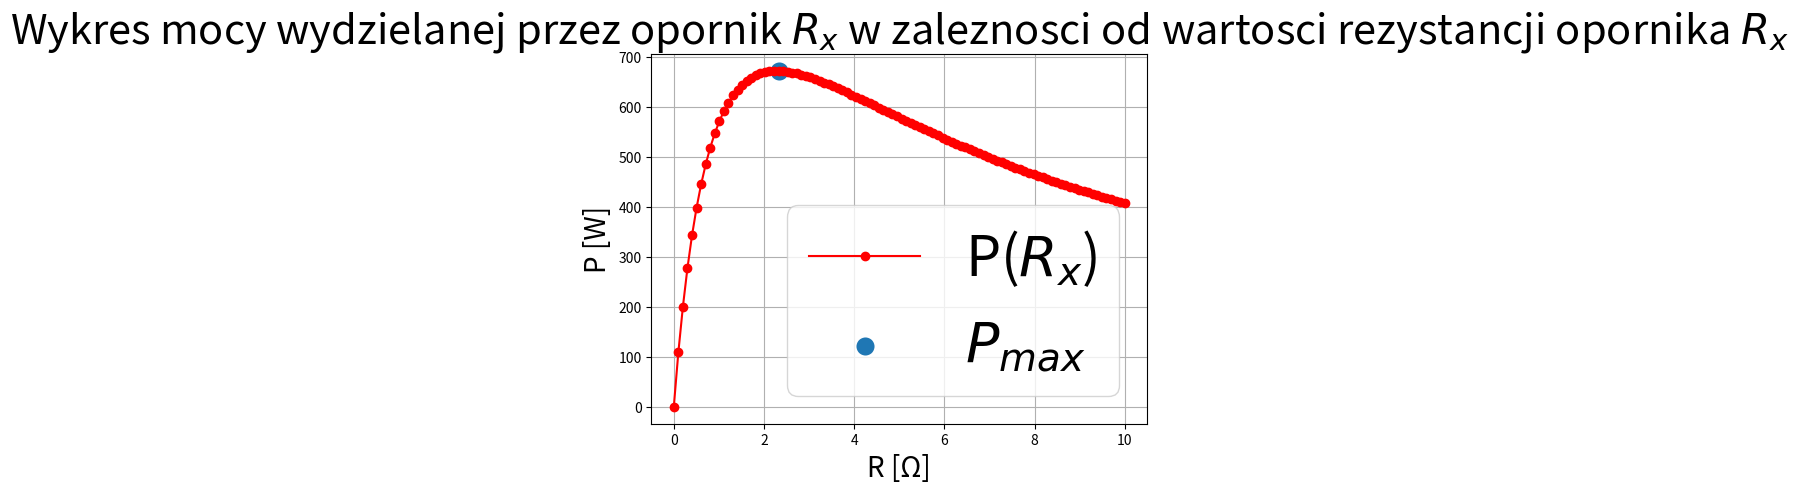

Here is the Python script that generated this plot:
import matplotlib.pyplot as plt
from scipy import linalg
import numpy as np


R_range = np.linspace(0, 10, 100, endpoint=True)
b = np.array([0, 120, 120])
I2_list = []


for R_x in R_range:
    a = np.array([[1, -1, -1],
                  [3.5, R_x, 0],
                  [3.5, 0, 6.6]])

    x = linalg.solve(a, b)
    I2_list.append(x[1])


Power_list = [I2_list[i]**2 * R_range[i] for i in range(len(I2_list))]
P_max_idx = Power_list.index(max(Power_list))
print(f"Maksymalna moc wydzialana na oporniku: {round(Power_list[P_max_idx], 2)} W")
print(f"Wartosc oporu R_x, przy ktorej moc wydzielana jest najwieksza: {round(R_range[P_max_idx], 2)} Ω")

plt.plot(R_range, Power_list, 'ro-', label=r"P($R_x$)")
plt.scatter(R_range[P_max_idx], Power_list[P_max_idx], label=r'$P_{max}$', linewidths=7)
plt.grid()
plt.xlabel("R [Ω]", fontsize=20)
plt.ylabel("P [W]", fontsize=20)
plt.title(r'Wykres mocy wydzielanej przez opornik $R_x$ w zaleznosci od wartosci rezystancji opornika $R_x$', fontsize = 30)
plt.legend(fontsize=40)

mng = plt.get_current_fig_manager()
mng.full_screen_toggle()
plt.show()
